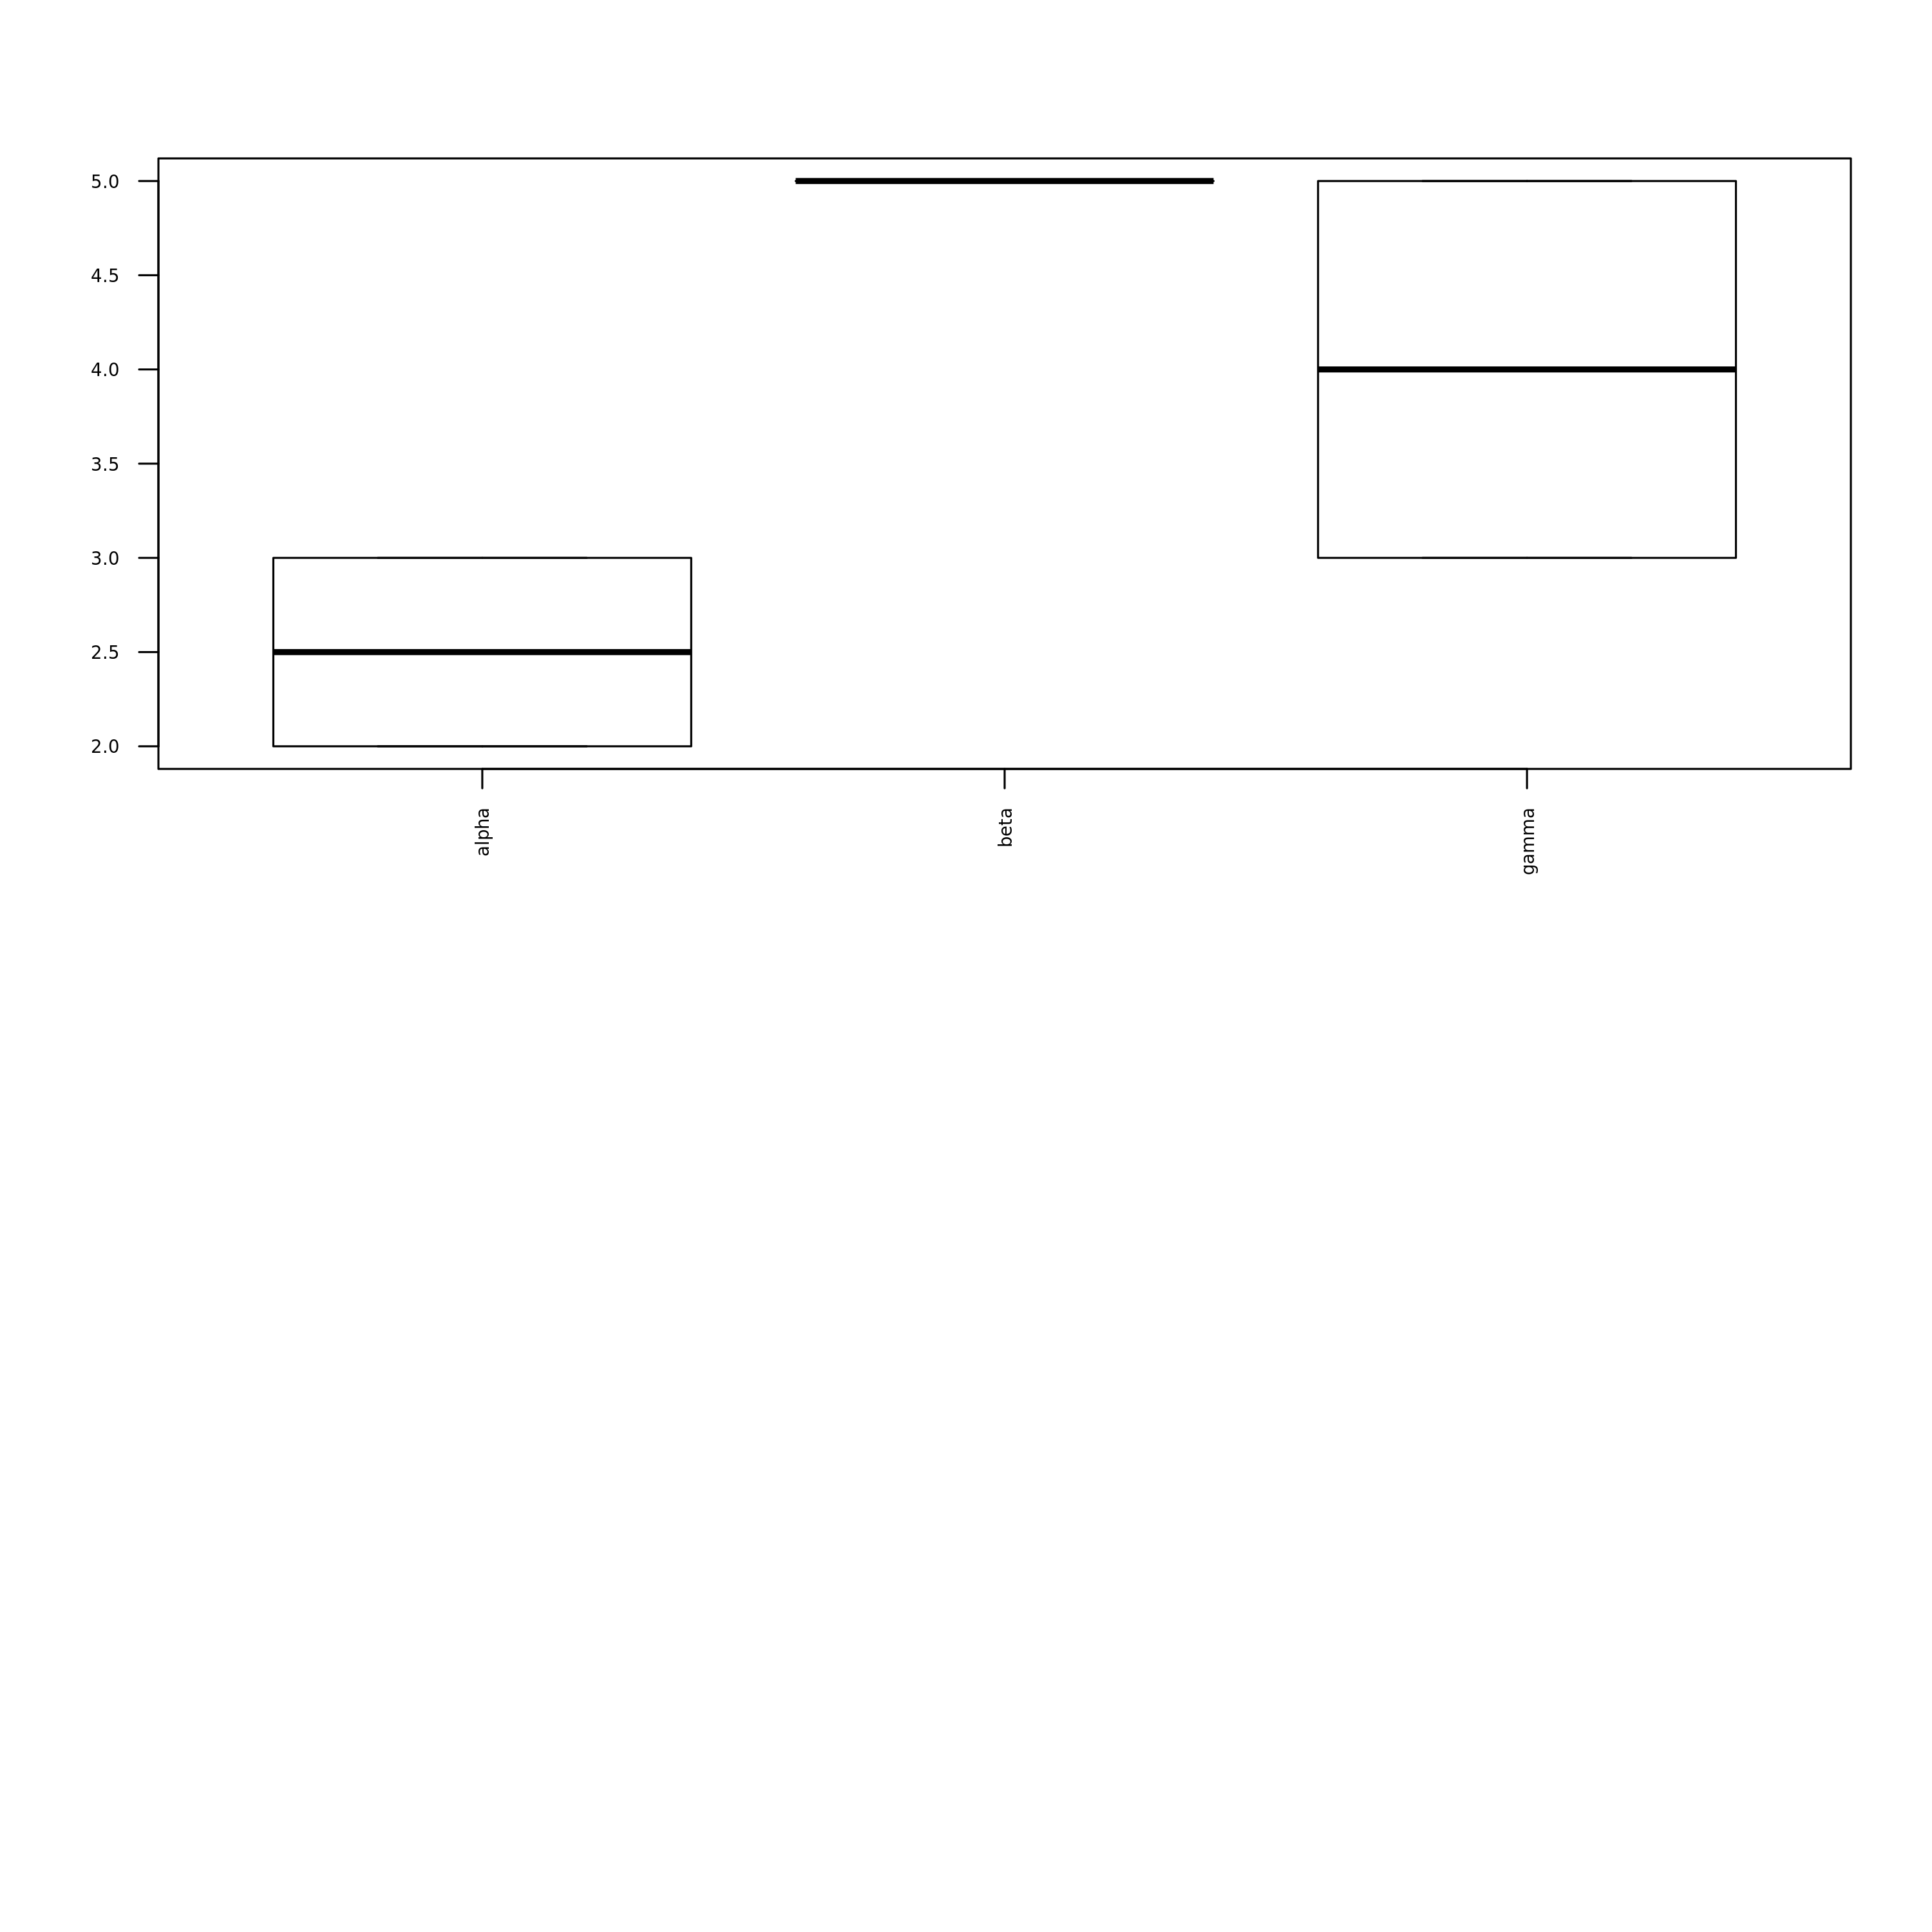

The table this chart was drawn from, first rows:
An_unimportant_column	the_x_axis	the_y_axis	stuff	the_value_column	more_more_fluff
13	asas	alpha	foo	23	2	999
14	dad	alpha	bar	21	3	23
15	sd	beta	foo	21	999	34
16	wwd	gamma	foo	34	3	999
17	sd	gamma	bar	32	5	23
18	sdee	beta	bar	323	5	23
